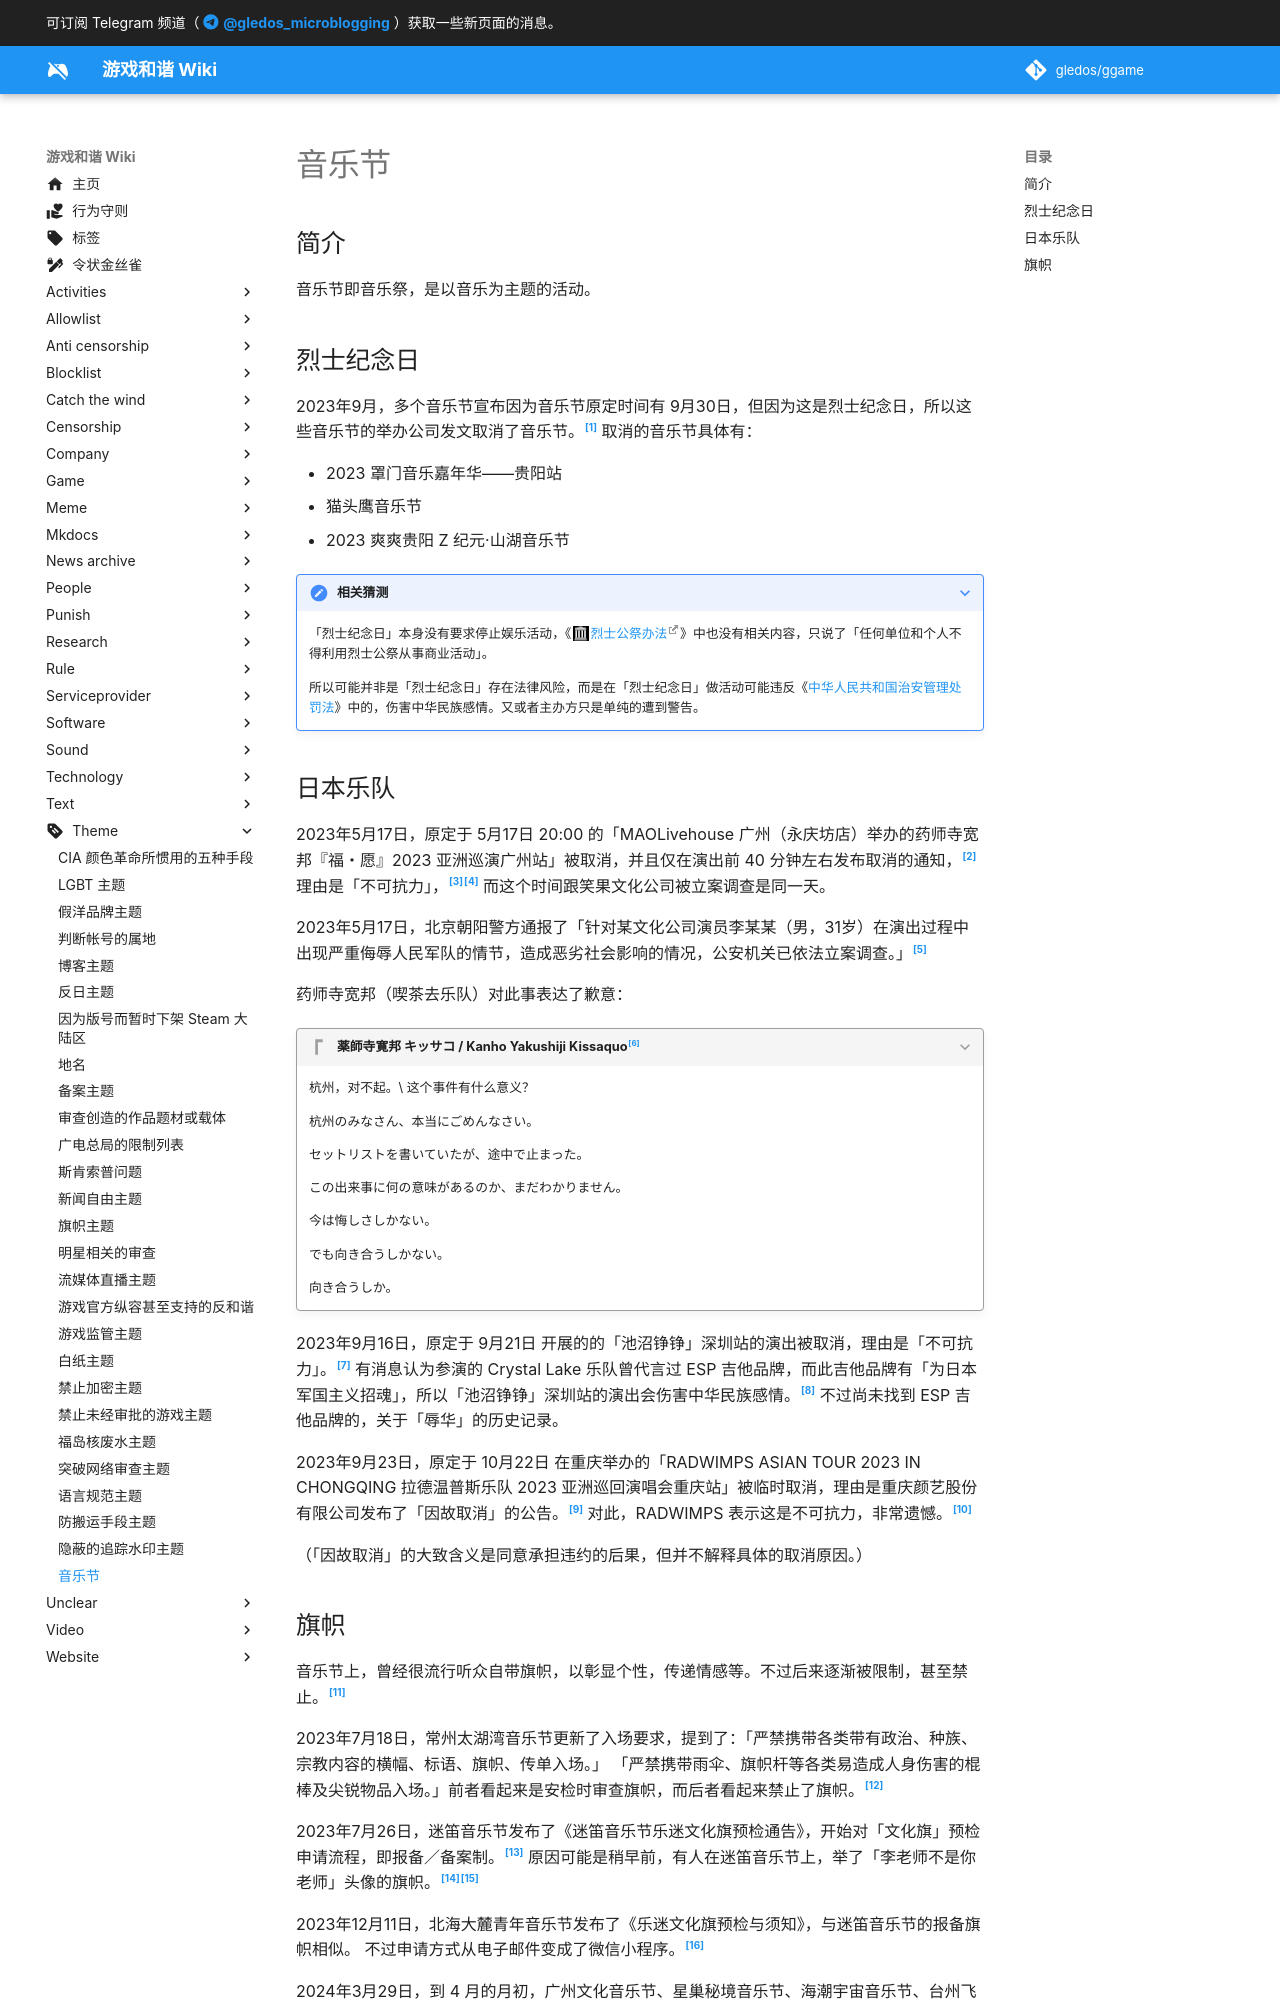

repository: gledos/ggame · page: theme/音乐节.html · generator: mkdocs

---
title: "音乐节"
description:
published: true
date: "2024-08-07T14:29:21"
特殊标签标记: #无标签
editor: markdown
dateCreated: "2023-09-17T16:09:03"
---

## 简介

音乐节即音乐祭，是以音乐为主题的活动。

## 烈士纪念日

2023年9月，多个音乐节宣布因为音乐节原定时间有 9月30日，但因为这是烈士纪念日，所以这些音乐节的举办公司发文取消了音乐节。[^odKYw] 取消的音乐节具体有：

[^odKYw]: 李老师不是你老师, 「[近日，多地音乐节宣布，因撞期9月30日的烈士纪念日，届时当天的演出将取消。](http://archive.today/2023.09.17-082909/https://twitter.com/whyyoutouzhele/status/1702680869633237253 "http://archive.today/odKYw")」, X（Twitter）, 2023-09-15. (参照 2023-09-17).

+   2023 罩门音乐嘉年华——贵阳站
+   猫头鹰音乐节
+   2023 爽爽贵阳 Z 纪元·山湖音乐节

> [!note]+ 相关猜测
>
> 「烈士纪念日」本身没有要求停止娱乐活动，《[烈士公祭办法][]》中也没有相关内容，只说了「任何单位和个人不得利用烈士公祭从事商业活动」。
>
> 所以可能并非是「烈士纪念日」存在法律风险，而是在「烈士纪念日」做活动可能违反《[中华人民共和国治安管理处罚法](/rule/普通法律/中华人民共和国治安管理处罚法.md)》中的，伤害中华民族感情。又或者主办方只是单纯的遭到警告。

[烈士公祭办法]: https://web.archive.org/web/20230917082347/https://www.gov.cn/zhengce/2023-04/06/content_5750335.htm

## 日本乐队

2023年5月17日，原定于 5月17日 20:00 的「MAOLivehouse 广州（永庆坊店）举办的药师寺宽邦『福・愿』2023 亚洲巡演广州站」被取消，并且仅在演出前 40 分钟左右发布取消的通知，[^B3Gqd] 理由是「不可抗力」，[^31811][^07393] 而这个时间跟笑果文化公司被立案调查是同一天。

[^B3Gqd]: 祥了个纸, 「[20点开始，19:18才说不开。连开个广播让大家回去也没有，一句话不说，大家就在那干等着。](http://archive.today/2023.09.24-091735/https://weibo.com/2670378690/N12WicONx)」, 新浪微博, 2023-05-17. (参照 2023-09-24).

[^31811]: 古亭, 《[「笑果事件」发酵 日本、台湾艺人在华演出也受阻](https://web.archive.org/web/20230623171515/https://www.rfa.org/mandarin/yataibaodao/kejiaowen/gt-05182023031811.html)》, Radio Free Asia, 2023-05-18. (参照 2023-09-24).

[^07393]: 明報, 《[日本僧侶音樂人藥師寺寬邦廣州演出遭「不可抗力」叫停](https://web.archive.org/web/20230601184932/https://news.mingpao.com/ins/兩岸/article/20230518/s00004/1684344007393/日本僧侶音樂人藥師寺寬邦廣州演出遭「不可抗力」叫停)》, 明報新聞網, 2023-05-18. (参照 2023-09-24).

2023年5月17日，北京朝阳警方通报了「针对某文化公司演员李某某（男，31岁）在演出过程中出现严重侮辱人民军队的情节，造成恶劣社会影响的情况，公安机关已依法立案调查。」[^31857]

[^31857]: 凯迪, 《[李昊石被立案 笑果被罚并禁演 这段脱口秀到底冒犯了谁？](https://web.archive.org/web/20230526004428/https://www.rfa.org/mandarin/yataibaodao/meiti/kw-05172023131857.html)》, Radio Free Asia, 2023-05-17. (参照 2023-09-24).

药师寺宽邦（喫茶去乐队）对此事表达了歉意：

> [!quote]+ 薬師寺寛邦 キッサコ / Kanho Yakushiji Kissaquo[^sqwml]
>
> 杭州，对不起。\
> 这个事件有什么意义？
>
> 杭州のみなさん、本当にごめんなさい。
>
> セットリストを書いていたが、途中で止まった。
>
> この出来事に何の意味があるのか、まだわかりません。
>
> 今は悔しさしかない。
>
> でも向き合うしかない。
>
> 向き合うしか。

[^sqwml]: 薬師寺寛邦 キッサコ / Kanho Yakushiji Kissaquo, 《[杭州，对不起。 这个事件有什么意义？……](https://archive.li/1jmDB "https://www.facebook.com/kanhoyakushijikissaquo/posts/pfbid0QonkUmnnamdsFRF1CAMuLyBNBaAWFNSTxRxXXFn7ZhXZSNyMdKF8NM5Je1UTsqwml")》, Facebook, 2023-05-18. (参照 2023-09-24).

2023年9月16日，原定于 9月21日 开展的的「池沼铮铮」深圳站的演出被取消，理由是「不可抗力」。[^MsMIs] 有消息认为参演的 Crystal Lake 乐队曾代言过 ESP 吉他品牌，而此吉他品牌有「为日本军国主义招魂」，所以「池沼铮铮」深圳站的演出会伤害中华民族感情。[^lhOp5] 不过尚未找到 ESP 吉他品牌的，关于「辱华」的历史记录。

[^MsMIs]: 邦摇30s, 「[Crystal Lake 本将出演的“池沼铮铮”重型室内音乐节深圳站宣布取消。](http://archive.today/2023.09.25-021501/https://weibo.com/2790744371/NjC0l9ktA)」, 新浪微博, 2023-09-16. (参照 2023-09-25).

[^lhOp5]: 李老师不是你老师, 「[9月16日，天津的一个室内音乐节，因为其中的一支日本乐队“水晶湖”曾代言过一个名叫ESP的吉他品牌，而这个品牌被指曾经“为日本军国主义招魂”，导致音乐节被举报取消。](http://archive.today/2023.09.17-102817/https://twitter.com/whyyoutouzhele/status/1703105982274981990 "http://archive.today/lhOp5")」, X（Twitter）, 2023-09-17. (参照 2023-09-17).

2023年9月23日，原定于 10月22日 在重庆举办的「RADWIMPS ASIAN TOUR 2023 IN CHONGQING 拉德温普斯乐队 2023 亚洲巡回演唱会重庆站」被临时取消，理由是重庆颜艺股份有限公司发布了「因故取消」的公告。[^jjD93] 对此，RADWIMPS 表示这是不可抗力，非常遗憾。[^21m7y]

[^jjD93]: 重庆演艺股份, 《[公告](https://weibo.com/1880170550/NkCbjjD93)》, 新浪微博, 2023-09-23. (参照 2023-09-24).

[^21m7y]: RADWIMPS拉德温普斯, 「[原定2023年10月22日在重庆举办的演唱会，接主办方通知，双方慎重协商后，作出了艰难的决定，因不可抗力不得不取消公演……](https://weibo.com/6116796498/NkCc21m7y)」, 新浪微博, 2023-09-23. (参照 2023-09-24).

（「因故取消」的大致含义是同意承担违约的后果，但并不解释具体的取消原因。）
